Run: headless pygame with SDL's dummy video driver; simulated clock (each Clock.tick advances the game by its frame time, no real sleeping); random seed 0; keys injected as events and as key.get_pressed() state; mouse plan: one left click at the window centre at the start of phase 2, then a move to the lower-right quarter at the start of phase 3.
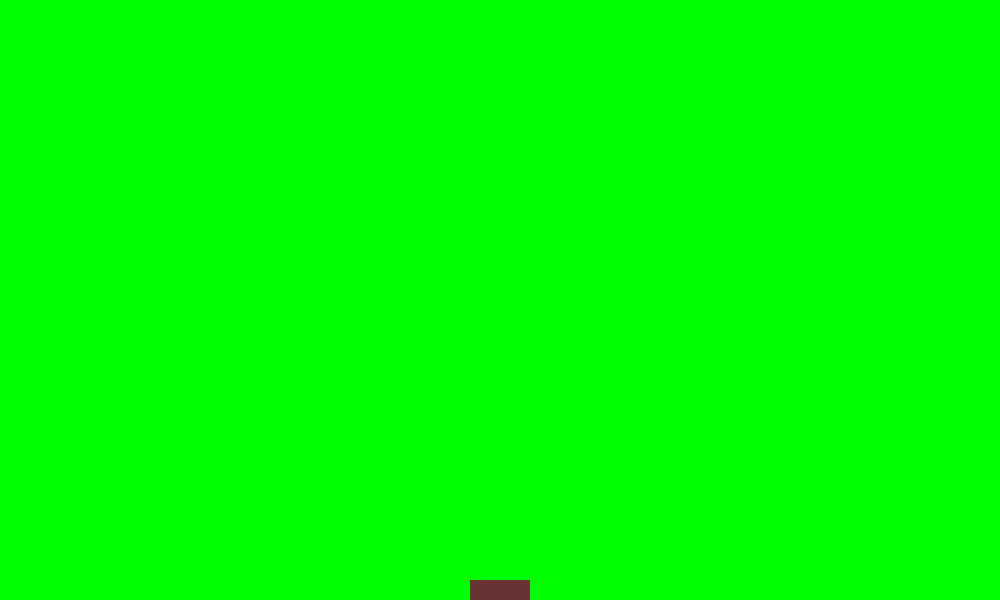
Frame 1 of 4 · flips 1–60 · no input
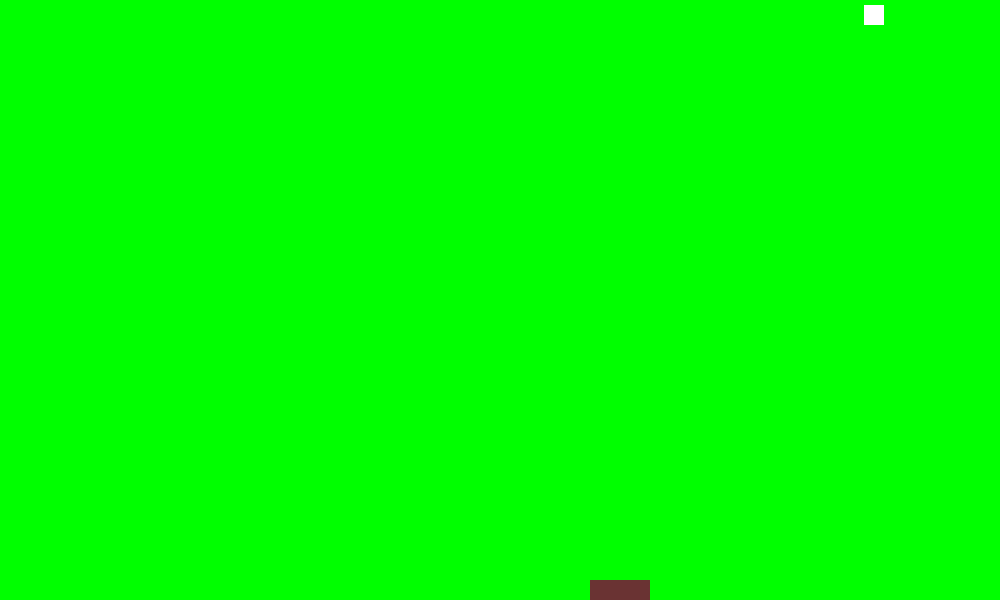
Frame 2 of 4 · flips 61–180 · clicked the window centre · tapped SPACE, RETURN · held RIGHT (→), D
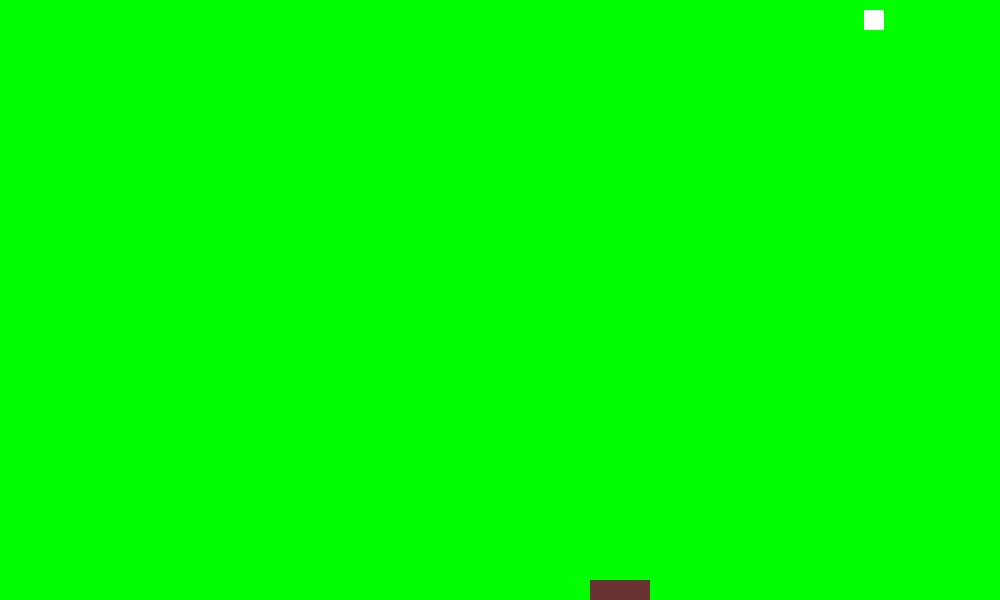
Frame 3 of 4 · flips 181–300 · moved the mouse to the lower-right quarter · held DOWN (↓), S
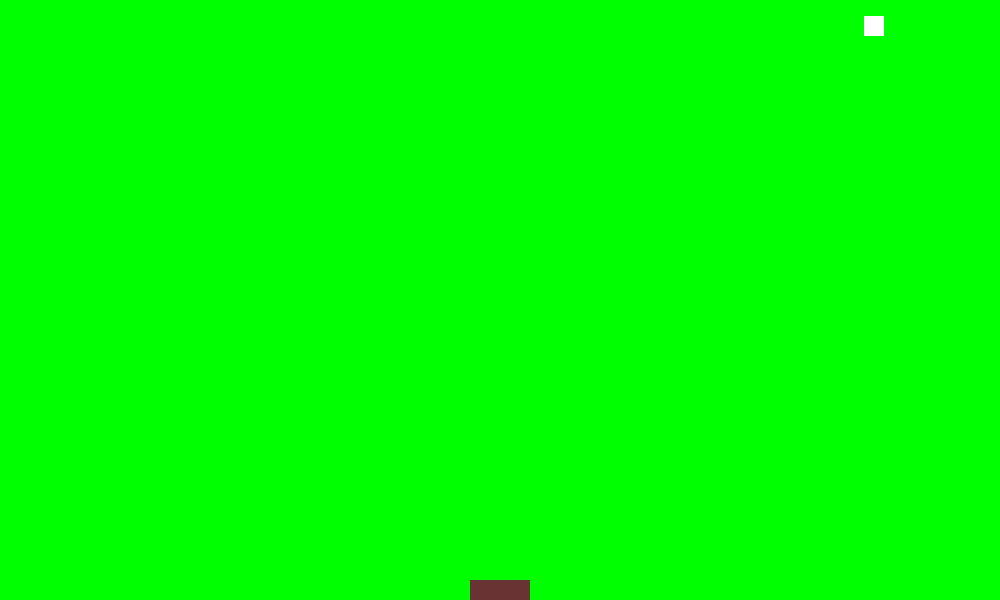
Frame 4 of 4 · flips 301–420 · held LEFT (←), A, UP (↑), W

The pygame program that drew these frames:

import pygame
import random

pygame.init()
WIDTH = 1000
HEIGHT = 600
screen = pygame.display.set_mode((WIDTH, HEIGHT))
pygame.display.set_caption("Catch the egg")
CELL_SIZE = 20

WHITE = (255, 255, 255)
RED = (255, 0, 0)
BLUE = (0, 0, 255)
GREEN = (0, 255, 0)
BROWN = (106, 51, 51)

clock = pygame.time.Clock()
FPS = 1

rect = pygame.Rect(470, 580, CELL_SIZE*3, CELL_SIZE)

class Egg:
    def __init__(self, x, y):
        self.x = x
        self.y = y
        self.width = CELL_SIZE
        self.height = CELL_SIZE
        self.drop_rate = random.uniform(0.01, 0.1)
    def draw(self, surface):
        pygame.draw.rect(surface, WHITE, (self.x, self.y, self.width, self.height))
    def egg_drop(self):
        self.y += self.drop_rate

eggs = []

running = True

while running:
    screen.fill(GREEN)
    for event in pygame.event.get():
        if event.type == pygame.QUIT:
            running = False
        if event.type == pygame.MOUSEBUTTONDOWN:
            x = random.randint(0, 980)
            eggs.append(Egg(x,0))
    for egg in eggs:
        egg.draw(screen)
        egg.egg_drop()


    keys = pygame.key.get_pressed()
    if keys[pygame.K_RIGHT]:
        rect.x += 1
    if keys[pygame.K_LEFT]:
        rect.x -= 1

    pygame.draw.rect(screen, BROWN, rect)

    pygame.display.flip()

pygame.quit()
